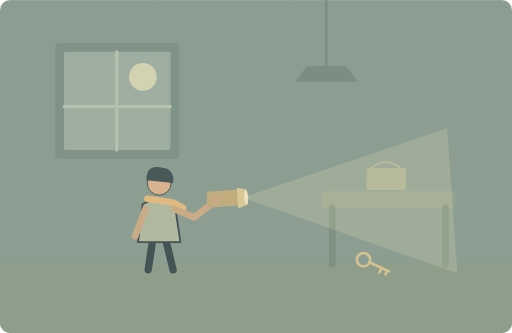
t = 0.00 s
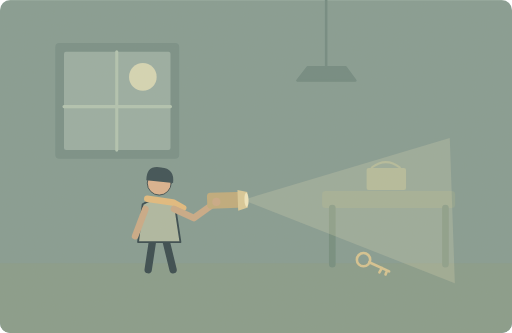
t = 1.25 s
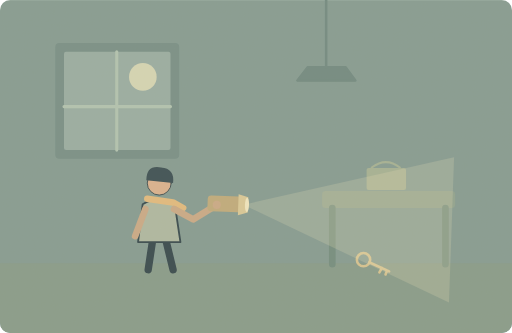
t = 3.75 s
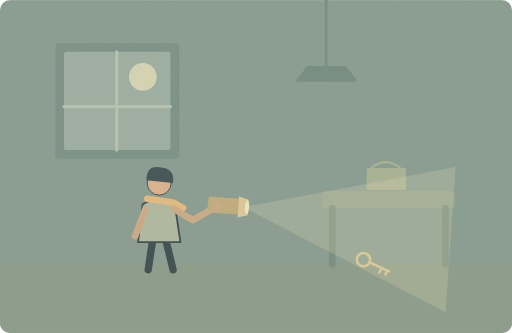
t = 5.00 s
t = 6.25 s: frame unchanged from t = 3.75 s, image omitted
t = 8.75 s: frame unchanged from t = 1.25 s, image omitted

The animated SVG that drew these frames (rendered in a browser with its animation timeline set to each time). Animation: 1 SMIL element (animateTransform=1); one cycle of 10.00 s, repeats indefinitely.

<svg xmlns="http://www.w3.org/2000/svg" width="1000" height="650" viewBox="0 0 1000 650" role="img" aria-labelledby="title desc"><title id="title">单词小故事</title><desc id="desc">This little torch is useful when the power fails.</desc><metadata>{"wordId": "useful", "dailyExample": "This little torch is useful when the power fails.", "source": "https://github.com/go1app/word-atlas/blob/main/public/atlas/entries/5.json", "attribution": "Word Atlas contributors — CC BY 4.0", "license": "https://creativecommons.org/licenses/by/4.0/", "changes": "New original vector animation interpreting the daily example.", "durationSeconds": 10}</metadata><defs><clipPath id="frame"><rect width="1000" height="650" rx="20"/></clipPath><filter id="paper"><feTurbulence type="fractalNoise" baseFrequency=".74" numOctaves="3" stitchTiles="stitch"/><feColorMatrix type="saturate" values="0"/><feComponentTransfer><feFuncA type="linear" slope=".065"/></feComponentTransfer><feBlend in="SourceGraphic" mode="soft-light"/></filter><filter id="glow" x="-100%" y="-100%" width="300%" height="300%"><feGaussianBlur stdDeviation="8"/></filter></defs><g clip-path="url(#frame)"><rect x="0" y="0" width="1000" height="650" rx="0" fill="#7f9890" /><rect x="0" y="514" width="1000" height="136" rx="0" fill="#829888" /><rect x="108" y="84" width="242" height="226" rx="8" fill="#718b84" /><rect x="125" y="101" width="208" height="192" rx="4" fill="#94aaa1" /><circle cx="279" cy="150" r="27" fill="#d3d5b4" /><path d="M228 101V293M125 208H333" fill="none" stroke="#aec2b0" stroke-width="6" stroke-linecap="round" stroke-linejoin="round" /><path d="M637 0V132M581 157H694L675 131H601Z" fill="#6a857e" stroke="#6a857e" stroke-width="5" stroke-linecap="round" stroke-linejoin="round" /><rect x="629" y="373" width="260" height="33" rx="7" fill="#8ba08d" /><path d="M649 406v110M870 406v110" fill="none" stroke="#6d897c" stroke-width="13" stroke-linecap="round" stroke-linejoin="round" /><rect x="716" y="328" width="77" height="43" rx="4" fill="#a1af92" /><path d="M726 327q28 -21 55 0" fill="none" stroke="#a1af92" stroke-width="4" stroke-linecap="round" stroke-linejoin="round" /><circle cx="710" cy="507" r="13" fill="none" stroke="#d4c28e" stroke-width="5"/><path d="M721 512l39 18m-14 -7 -5 9m15 -4 -3 8" fill="none" stroke="#d4c28e" stroke-width="5" stroke-linecap="round" stroke-linejoin="round" /><g transform="translate(311 415) scale(1.8)" stroke="#2c4148" stroke-linecap="round" stroke-linejoin="round"><path d="M-7 29L-12 62M7 29L15 62" fill="none" stroke="#2c4148" stroke-width="8" stroke-linecap="round" stroke-linejoin="round" /><path d="M-18 -9Q0 -20 17 -8L23 32H-23Z" fill="#aab6a0" stroke="#2c4148" stroke-width="2" stroke-linecap="round" stroke-linejoin="round" /><circle cx="0" cy="-32" r="13" fill="#d9af8c" /><path d="M-14 -35Q-14 -52 2 -49Q17 -48 15 -32Z" fill="#32474e" stroke="none" stroke-width="2" stroke-linecap="round" stroke-linejoin="round" /><path d="M-13 -15L15 -11 26 -5" fill="none" stroke="#e1b97b" stroke-width="7" stroke-linecap="round" stroke-linejoin="round" /></g><path d="M284 408L264 461" fill="none" stroke="#c7a784" stroke-width="13" stroke-linecap="round" stroke-linejoin="round" /><g><animateTransform attributeName="transform" type="rotate" values="-4 340 408;4 340 408;-4 340 408" keyTimes="0;.5;1" dur="10s" repeatCount="indefinite"/><path d="M475 395L883 288V572Z" fill="#e7dfb7" stroke="none" stroke-width="2" stroke-linecap="round" stroke-linejoin="round" opacity=".22"/><path d="M340 408L378 427 423 397" fill="none" stroke="#c7a784" stroke-width="13" stroke-linecap="round" stroke-linejoin="round" /><rect x="405" y="379" width="67" height="31" rx="7" fill="#bda878" /><path d="M465 375L484 380V410L465 416Z" fill="#d8c896" stroke="none" stroke-width="2" stroke-linecap="round" stroke-linejoin="round" /><ellipse cx="482" cy="395" rx="4" ry="14" fill="#f0e7bf"/><circle cx="423" cy="397" r="8" fill="#c7a784" /></g><rect width="1000" height="650" fill="#ddc8a0" opacity=".14" filter="url(#paper)" pointer-events="none"/></g></svg>
